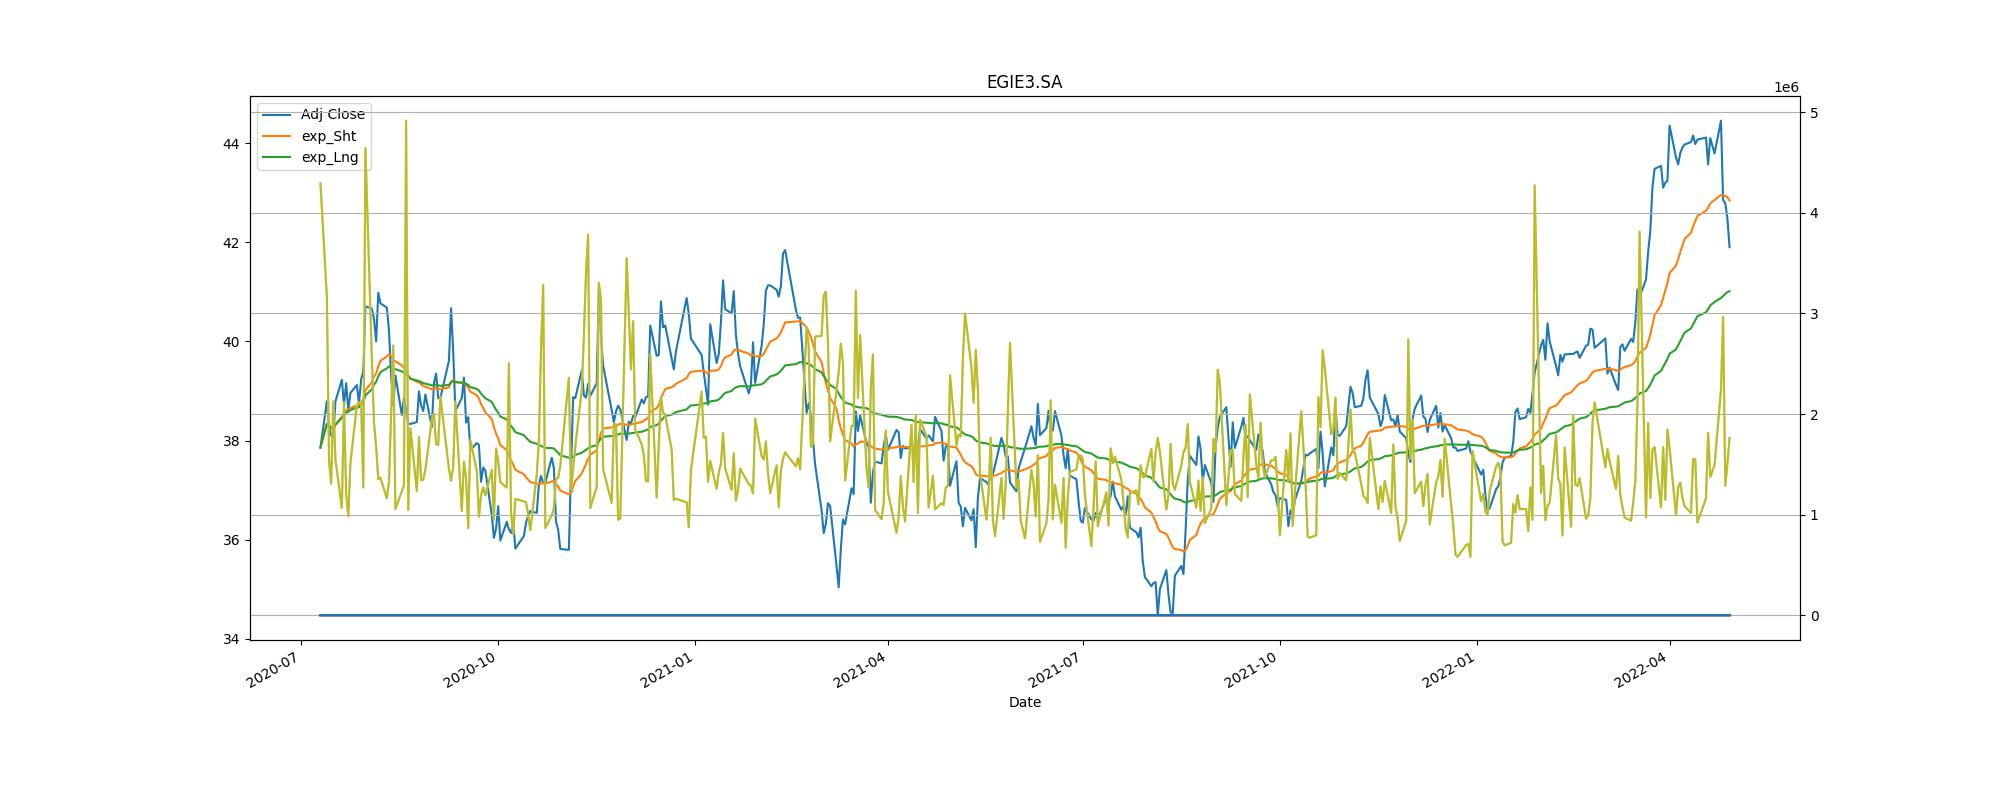

The table this chart was drawn from, first rows:
Adj Close, action, Stop_loss
38.79, buy, 34.91
38.08, sell, 34.27
38.79, buy, 34.91
38.37, sell, 34.53
40.67, buy, 36.6
38.86, sell, 34.97
41.07, buy, 36.96
36.32, sell, 32.69
38.37, buy, 34.53
36.79, sell, 33.11
37.71, buy, 33.94
36.64, sell, 32.97
38.65, buy, 34.78
